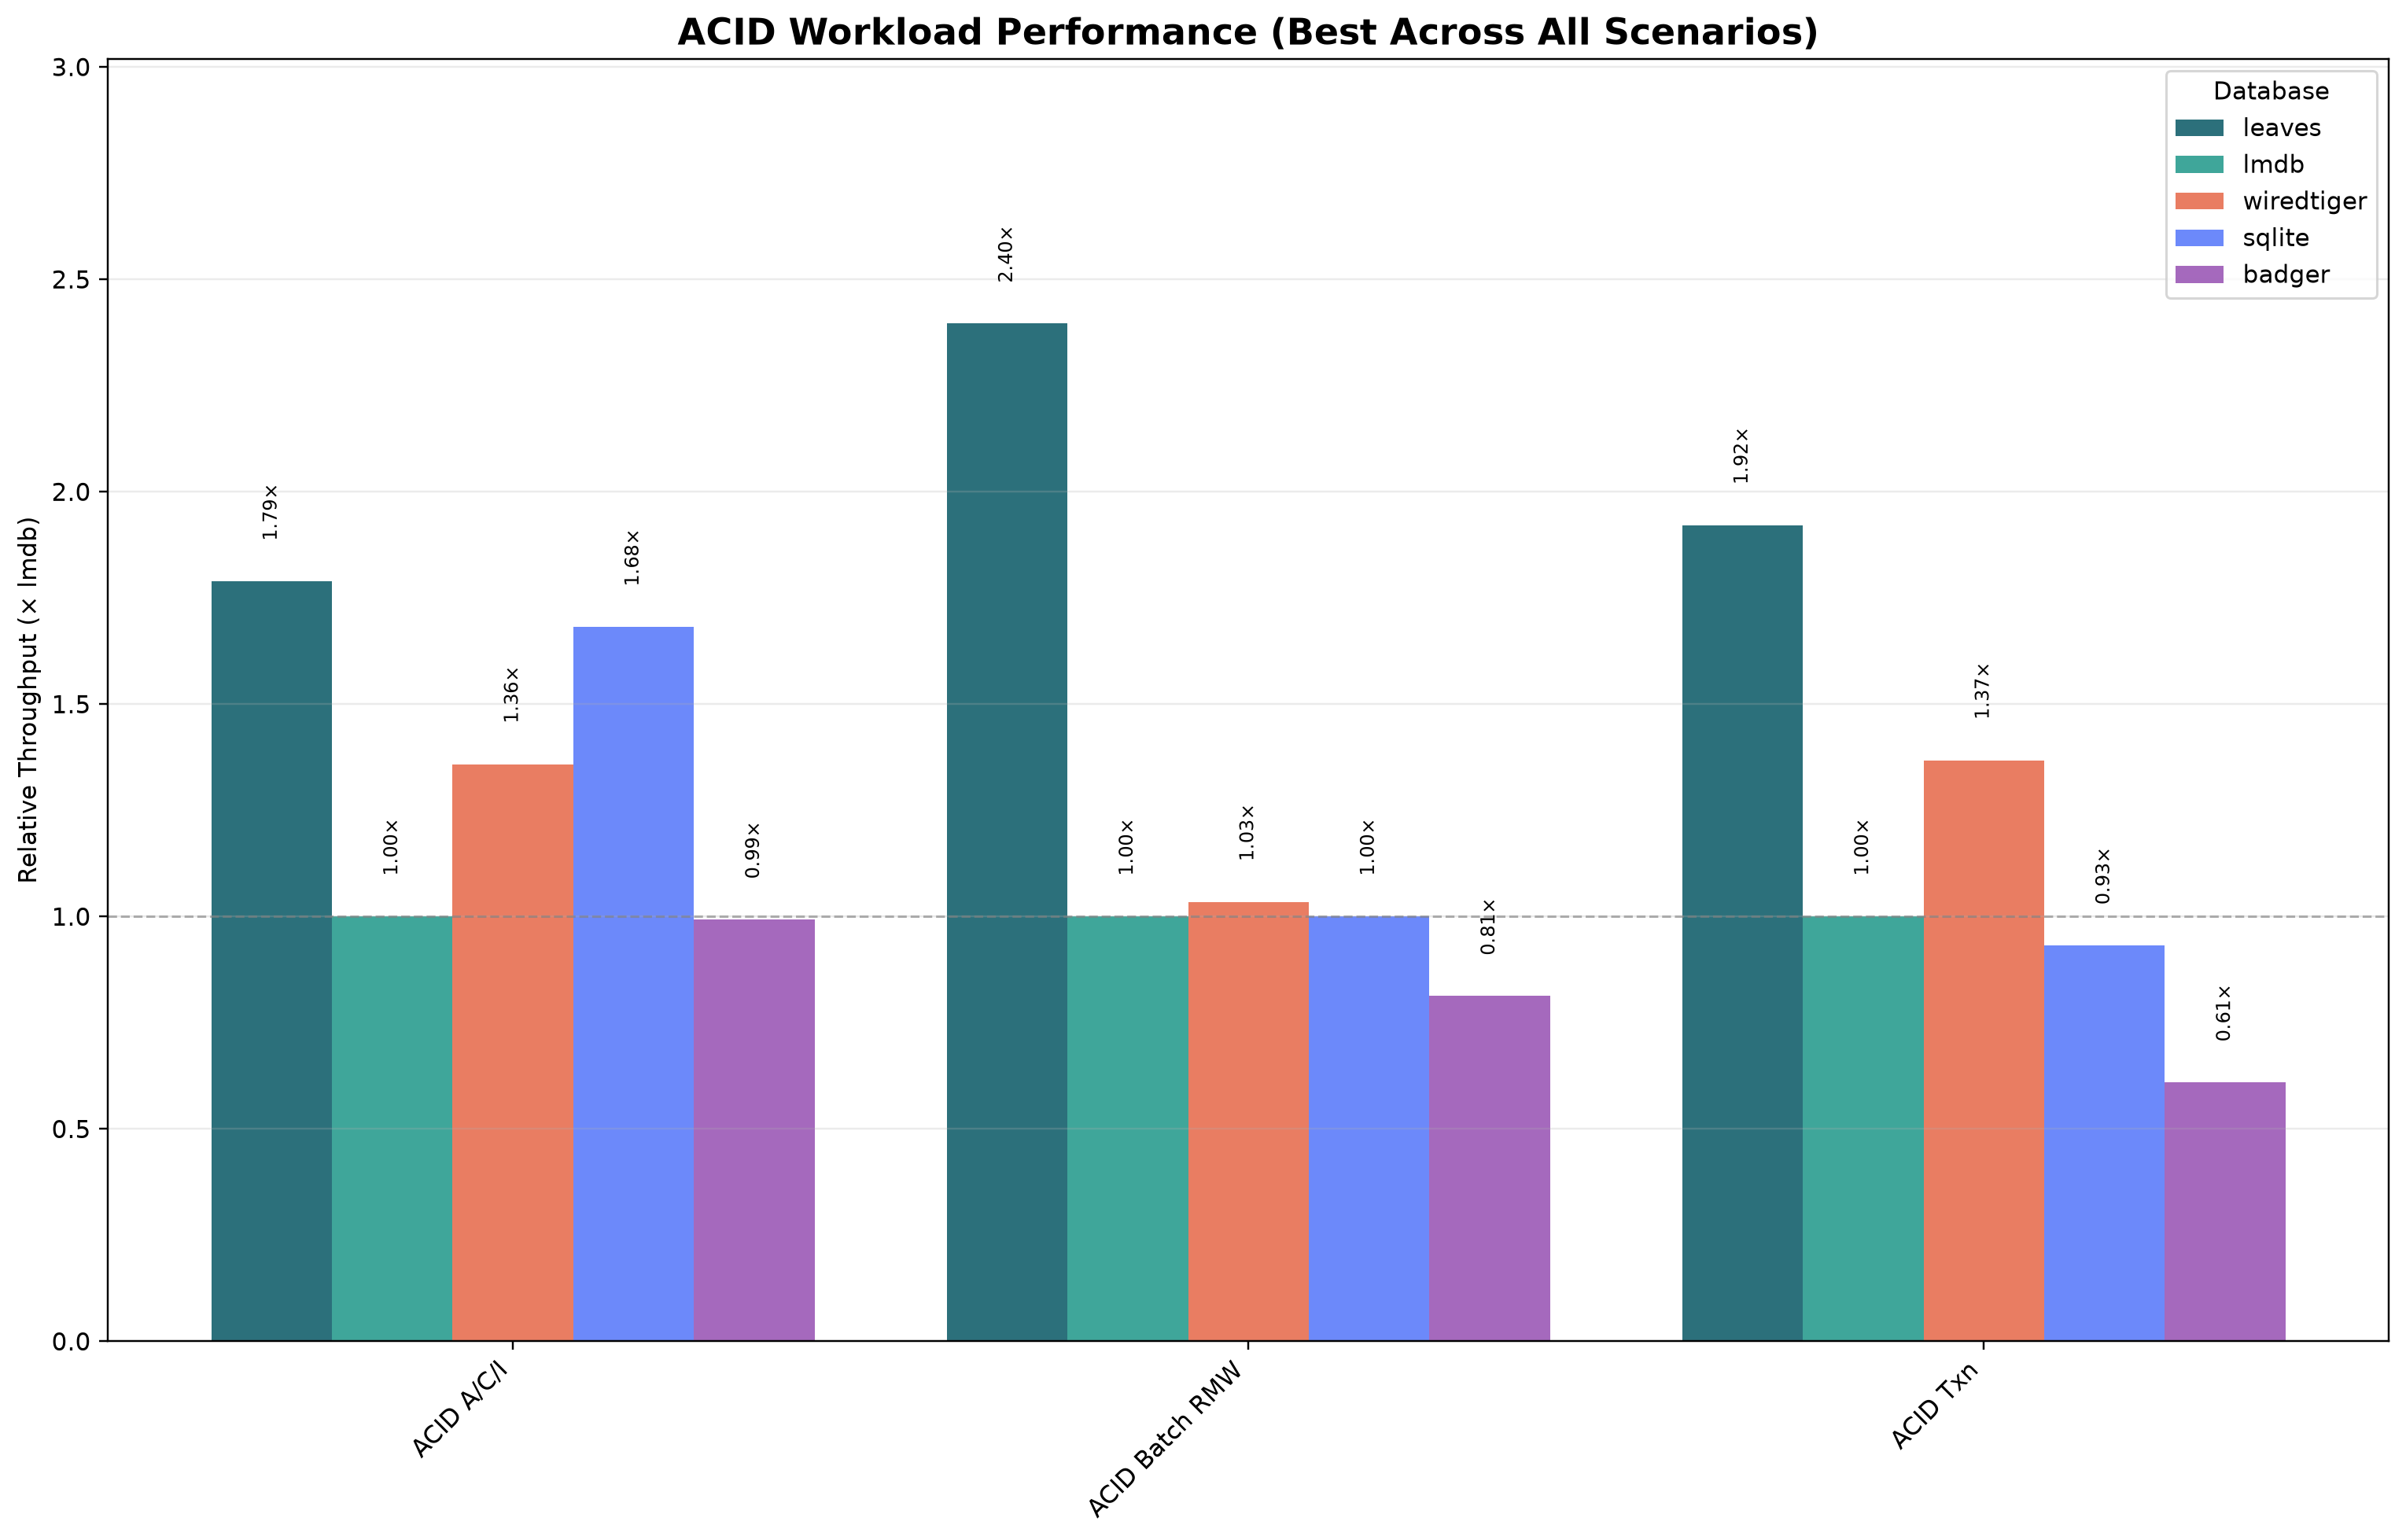

The file beside this chart, header and first rows:
workload_label, badger, leaves, lmdb, sqlite, wiredtiger
ACID A/C/I, 2152, 3877, 2168, 3644, 2945
ACID Batch RMW, 5377, 15850, 6615, 6615, 6841
ACID Txn, 1922, 6056, 3152, 2938, 4311
